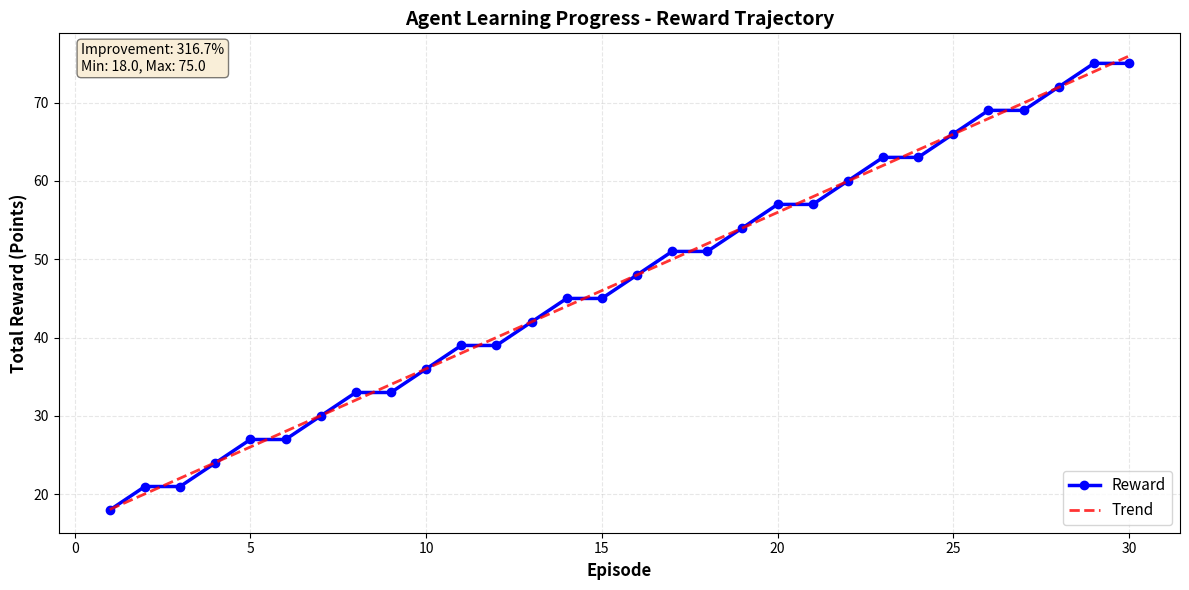

This chart was generated by the following Python code: (Note: this script raises an exception after producing the figure.)
# src/visualize.py

import json
import matplotlib.pyplot as plt
import numpy as np
from datetime import datetime


class ResultsVisualizer:
    """
    Creates graphs and visualizations from training results
    """
    
    def __init__(self, results_data):
        """
        Args:
            results_data: List of episode results
        """
        self.results = results_data
        self.timestamp = datetime.now().strftime("%Y%m%d_%H%M%S")
    
    def plot_reward_curve(self, save_path="results/reward_curve.png"):
        """
        Plot reward progression over episodes
        Shows agents learning!
        """
        
        if not self.results:
            print("❌ No results to plot")
            return
        
        # Extract data
        episodes = []
        rewards = []
        
        for result in self.results:
            episodes.append(result.get("episode", 0))
            reward = result.get("metrics", {}).get("total_reward", 0)
            rewards.append(reward)
        
        # Create figure
        plt.figure(figsize=(12, 6))
        
        # Plot main curve
        plt.plot(episodes, rewards, 'b-o', linewidth=2.5, markersize=6, label='Reward')
        
        # Add trend line
        z = np.polyfit(episodes, rewards, 1)
        p = np.poly1d(z)
        plt.plot(episodes, p(episodes), "r--", alpha=0.8, linewidth=2, label='Trend')
        
        # Styling
        plt.xlabel('Episode', fontsize=12, fontweight='bold')
        plt.ylabel('Total Reward (Points)', fontsize=12, fontweight='bold')
        plt.title('Agent Learning Progress - Reward Trajectory', fontsize=14, fontweight='bold')
        plt.grid(True, alpha=0.3, linestyle='--')
        plt.legend(fontsize=11)
        
        # Add annotations
        if rewards:
            min_reward = min(rewards)
            max_reward = max(rewards)
            improvement = ((max_reward - min_reward) / min_reward * 100) if min_reward > 0 else 0
            
            plt.text(0.02, 0.98, f"Improvement: {improvement:.1f}%\nMin: {min_reward:.1f}, Max: {max_reward:.1f}", 
                    transform=plt.gca().transAxes, fontsize=10,
                    verticalalignment='top', bbox=dict(boxstyle='round', facecolor='wheat', alpha=0.5))
        
        plt.tight_layout()
        plt.savefig(save_path, dpi=300, bbox_inches='tight')
        print(f"✅ Saved: {save_path}")
        plt.close()
    
    def plot_metrics_dashboard(self, save_path="results/metrics_dashboard.png"):
        """
        Plot 4 metrics in 2x2 grid
        Shows all improvement areas
        """
        
        if not self.results:
            print("❌ No results to plot")
            return
        
        # Extract metrics
        episodes = []
        completion_rates = []
        on_time_rates = []
        resource_util = []
        cooperation_scores = []
        
        for result in self.results:
            episodes.append(result.get("episode", 0))
            metrics = result.get("metrics", {})
            
            completion_rates.append(metrics.get("completion_rate", 0))
            on_time_rates.append(metrics.get("on_time_rate", 0))
            resource_util.append(metrics.get("resource_utilization", 0))
            cooperation_scores.append(metrics.get("cooperation_score", 0))
        
        # Create 2x2 subplot grid
        fig, axes = plt.subplots(2, 2, figsize=(14, 10))
        fig.suptitle('Agent Performance Metrics Dashboard', fontsize=16, fontweight='bold', y=1.00)
        
        # Plot 1: Completion Rate
        axes[0, 0].plot(episodes, completion_rates, 'g-o', linewidth=2, markersize=5)
        axes[0, 0].set_ylabel('Completion %', fontsize=11, fontweight='bold')
        axes[0, 0].set_title('Task Completion Rate', fontsize=12, fontweight='bold')
        axes[0, 0].grid(True, alpha=0.3)
        axes[0, 0].set_ylim([0, 105])
        axes[0, 0].axhline(y=100, color='r', linestyle='--', alpha=0.3, label='Target: 100%')
        axes[0, 0].legend(fontsize=9)
        
        # Plot 2: On-Time Rate
        axes[0, 1].plot(episodes, on_time_rates, 'b-o', linewidth=2, markersize=5)
        axes[0, 1].set_ylabel('On-Time %', fontsize=11, fontweight='bold')
        axes[0, 1].set_title('On-Time Delivery Rate', fontsize=12, fontweight='bold')
        axes[0, 1].grid(True, alpha=0.3)
        axes[0, 1].set_ylim([0, 105])
        axes[0, 1].axhline(y=100, color='r', linestyle='--', alpha=0.3, label='Target: 100%')
        axes[0, 1].legend(fontsize=9)
        
        # Plot 3: Resource Utilization
        axes[1, 0].plot(episodes, resource_util, 'r-o', linewidth=2, markersize=5)
        axes[1, 0].set_ylabel('Utilization %', fontsize=11, fontweight='bold')
        axes[1, 0].set_xlabel('Episode', fontsize=11, fontweight='bold')
        axes[1, 0].set_title('Resource Utilization', fontsize=12, fontweight='bold')
        axes[1, 0].grid(True, alpha=0.3)
        axes[1, 0].set_ylim([0, 105])
        axes[1, 0].axhline(y=70, color='orange', linestyle='--', alpha=0.3, label='Target: 70%+')
        axes[1, 0].legend(fontsize=9)
        
        # Plot 4: Cooperation Score
        axes[1, 1].plot(episodes, cooperation_scores, color='purple', marker='o', linewidth=2, markersize=5)
        axes[1, 1].set_ylabel('Cooperation %', fontsize=11, fontweight='bold')
        axes[1, 1].set_xlabel('Episode', fontsize=11, fontweight='bold')
        axes[1, 1].set_title('Agent Cooperation Score', fontsize=12, fontweight='bold')
        axes[1, 1].grid(True, alpha=0.3)
        axes[1, 1].set_ylim([0, 105])
        axes[1, 1].axhline(y=80, color='g', linestyle='--', alpha=0.3, label='Target: 80%+')
        axes[1, 1].legend(fontsize=9)
        
        plt.tight_layout()
        plt.savefig(save_path, dpi=300, bbox_inches='tight')
        print(f"✅ Saved: {save_path}")
        plt.close()
    
    def extract_dialogues(self, save_path="results/dialogue_samples.txt"):
        """
        Extract run-derived negotiation snippets (no synthetic narration).
        """
        
        if not self.results or len(self.results) < 2:
            print("⚠️  Not enough episodes for dialogue comparison")
            return
        
        lines = []
        lines.append("AGENT NEGOTIATION LOG SAMPLES (RUN-DERIVED)")
        lines.append("=" * 60)
        lines.append(f"Episodes captured: {len(self.results)}")
        lines.append("")

        sample_count = min(3, len(self.results))
        for result in self.results[:sample_count]:
            episode = result.get("episode", "?")
            lines.append(f"Episode {episode}")
            lines.append("-" * 30)
            steps = result.get("steps", [])
            if not steps:
                lines.append("No step-level records captured.")
                lines.append("")
                continue
            for step in steps[:2]:
                lines.append(f"Hour {step.get('hour', '?')}:")
                actions = step.get("actions", {})
                for agent_id, action in actions.items():
                    lines.append(
                        f"  - {agent_id}: action={action.get('action')} task={action.get('task_id')} "
                        f"cpu={action.get('cores_needed', 0)} gpu={action.get('gpu_needed', 0)} mem={action.get('memory_needed', 0)}"
                    )
                lines.append(
                    f"    metrics: conflicts={step.get('conflict_count', 0)} coalitions={step.get('coalitions_formed', 0)} "
                    f"fairness={step.get('fairness_score', 0):.3f} belief={step.get('belief_accuracy', 0):.3f}"
                )
            lines.append("")

        dialogue = "\n".join(lines)
        
        with open(save_path, "w", encoding="utf-8") as f:
            f.write(dialogue)
        
        print(f"✅ Saved: {save_path}")
    
    def generate_summary_stats(self, save_path="results/summary_statistics.txt"):
        """
        Generate numerical summary
        """
        
        if not self.results:
            print("❌ No results")
            return
        
        first = self.results[0]
        last = self.results[-1]

        all_rewards = [r.get("metrics", {}).get("total_reward", r.get("total_reward", 0)) for r in self.results]
        fairness_values = [r.get("avg_fairness_score", 0.0) for r in self.results]
        belief_values = [r.get("avg_belief_accuracy", 0.0) for r in self.results]
        conflict_values = [r.get("conflict_count", 0) for r in self.results]
        coalition_values = [r.get("coalitions_formed", 0) for r in self.results]
        contracts_kept = [r.get("contracts_kept", 0) for r in self.results]
        contracts_broken = [r.get("contracts_broken", 0) for r in self.results]

        summary = f"""
TRAINING SUMMARY STATISTICS (RUN-DERIVED)
=========================================

Training Configuration:
- Total Episodes: {len(self.results)}
- Training Date: {self.timestamp}

Reward Progression:
- Episode 1:    {first.get('metrics', {}).get('total_reward', first.get('total_reward', 0)):6.1f} points
- Episode Last: {last.get('metrics', {}).get('total_reward', last.get('total_reward', 0)):6.1f} points
- Average Reward: {np.mean(all_rewards):.2f} points
- Reward Std Dev: {np.std(all_rewards):.2f}

Performance Metrics (from run outputs):
- Completion Rate (first -> last): {first.get('metrics', {}).get('completion_rate', 0):.2f}% -> {last.get('metrics', {}).get('completion_rate', 0):.2f}%
- On-Time Rate (first -> last): {first.get('metrics', {}).get('on_time_rate', 0):.2f}% -> {last.get('metrics', {}).get('on_time_rate', 0):.2f}%
- Avg Fairness Score: {np.mean(fairness_values):.3f}
- Avg Belief Accuracy: {np.mean(belief_values):.3f}

Negotiation Health:
- Mean Conflicts per Episode: {np.mean(conflict_values):.2f}
- Mean Coalitions Formed: {np.mean(coalition_values):.2f}
- Mean Contracts Kept: {np.mean(contracts_kept):.2f}
- Mean Contracts Broken: {np.mean(contracts_broken):.2f}
"""
        
        with open(save_path, "w", encoding="utf-8") as f:
            f.write(summary)
        
        print(f"✅ Saved: {save_path}")


# ============================================================
# TESTING
# ============================================================

if __name__ == "__main__":
    print("\n" + "="*60)
    print("TESTING VISUALIZER")
    print("="*60)

    sample_results = []
    try:
        with open("results/training_results.json", "r", encoding="utf-8") as f:
            sample_results = json.load(f)
        print("Loaded real training results.")
    except FileNotFoundError:
        print("No training results found. Using sample data.")
        for ep in range(1, 31):
            reward = 15 + (ep * 2) + (ep % 3)
            result = {
                "episode": ep,
                "metrics": {
                    "total_reward": reward,
                    "completion_rate": 40 + (ep * 1.8),
                    "on_time_rate": 30 + (ep * 2),
                    "resource_utilization": 25 + (ep * 2),
                    "cooperation_score": 10 + (ep * 2.5),
                },
            }
            sample_results.append(result)

    viz = ResultsVisualizer(sample_results)

    print("\n[TEST 1] Creating visualizations...")
    viz.plot_reward_curve()
    viz.plot_metrics_dashboard()
    viz.extract_dialogues()
    viz.generate_summary_stats()

    print("\n" + "="*60)
    print("ALL VISUALIZATIONS CREATED")
    print("="*60 + "\n")
    print("Check results/ folder for:")
    print("  - reward_curve.png")
    print("  - metrics_dashboard.png")
    print("  - dialogue_samples.txt")
    print("  - summary_statistics.txt")
    print("")
